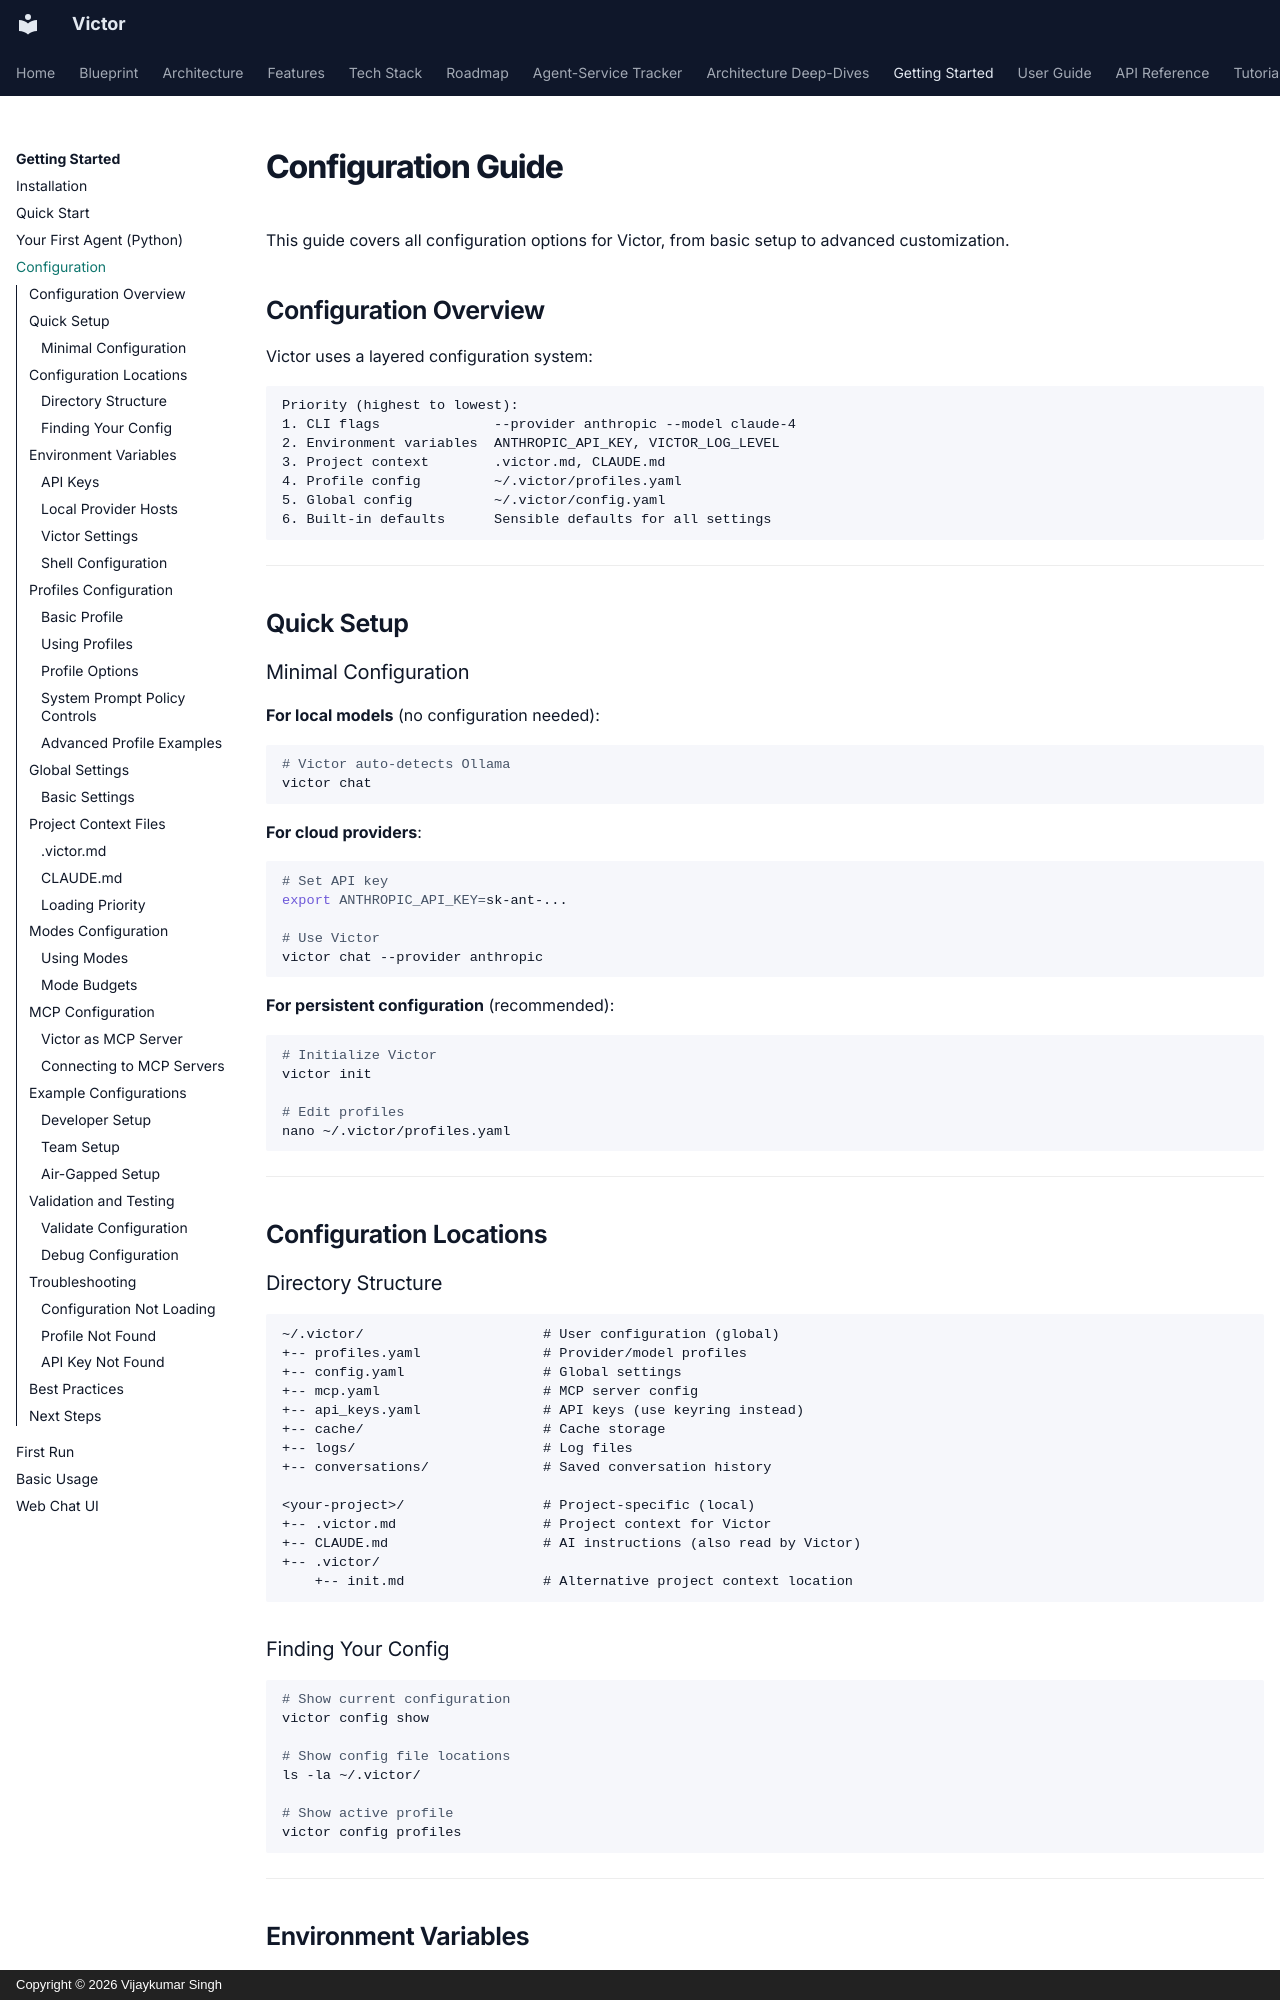

repository: anvai-labs/victor · page: getting-started/configuration/index.html · generator: mkdocs · copyright: Copyright © 2026 Vijaykumar Singh

# Configuration Guide

This guide covers all configuration options for Victor, from basic setup to advanced customization.

## Configuration Overview

Victor uses a layered configuration system:

```
Priority (highest to lowest):
1. CLI flags              --provider anthropic --model claude-4
2. Environment variables  ANTHROPIC_API_KEY, VICTOR_LOG_LEVEL
3. Project context        .victor.md, CLAUDE.md
4. Profile config         ~/.victor/profiles.yaml
5. Global config          ~/.victor/config.yaml
6. Built-in defaults      Sensible defaults for all settings
```

---

## Quick Setup

### Minimal Configuration

**For local models** (no configuration needed):
```bash
# Victor auto-detects Ollama
victor chat
```

**For cloud providers**:
```bash
# Set API key
export ANTHROPIC_API_KEY=sk-ant-...

# Use Victor
victor chat --provider anthropic
```

**For persistent configuration** (recommended):
```bash
# Initialize Victor
victor init

# Edit profiles
nano ~/.victor/profiles.yaml
```

---

## Configuration Locations

### Directory Structure

```
~/.victor/                      # User configuration (global)
+-- profiles.yaml               # Provider/model profiles
+-- config.yaml                 # Global settings
+-- mcp.yaml                    # MCP server config
+-- api_keys.yaml               # API keys (use keyring instead)
+-- cache/                      # Cache storage
+-- logs/                       # Log files
+-- conversations/              # Saved conversation history

<your-project>/                 # Project-specific (local)
+-- .victor.md                  # Project context for Victor
+-- CLAUDE.md                   # AI instructions (also read by Victor)
+-- .victor/
    +-- init.md                 # Alternative project context location
```

### Finding Your Config

```bash
# Show current configuration
victor config show

# Show config file locations
ls -la ~/.victor/

# Show active profile
victor config profiles
```

---

## Environment Variables
